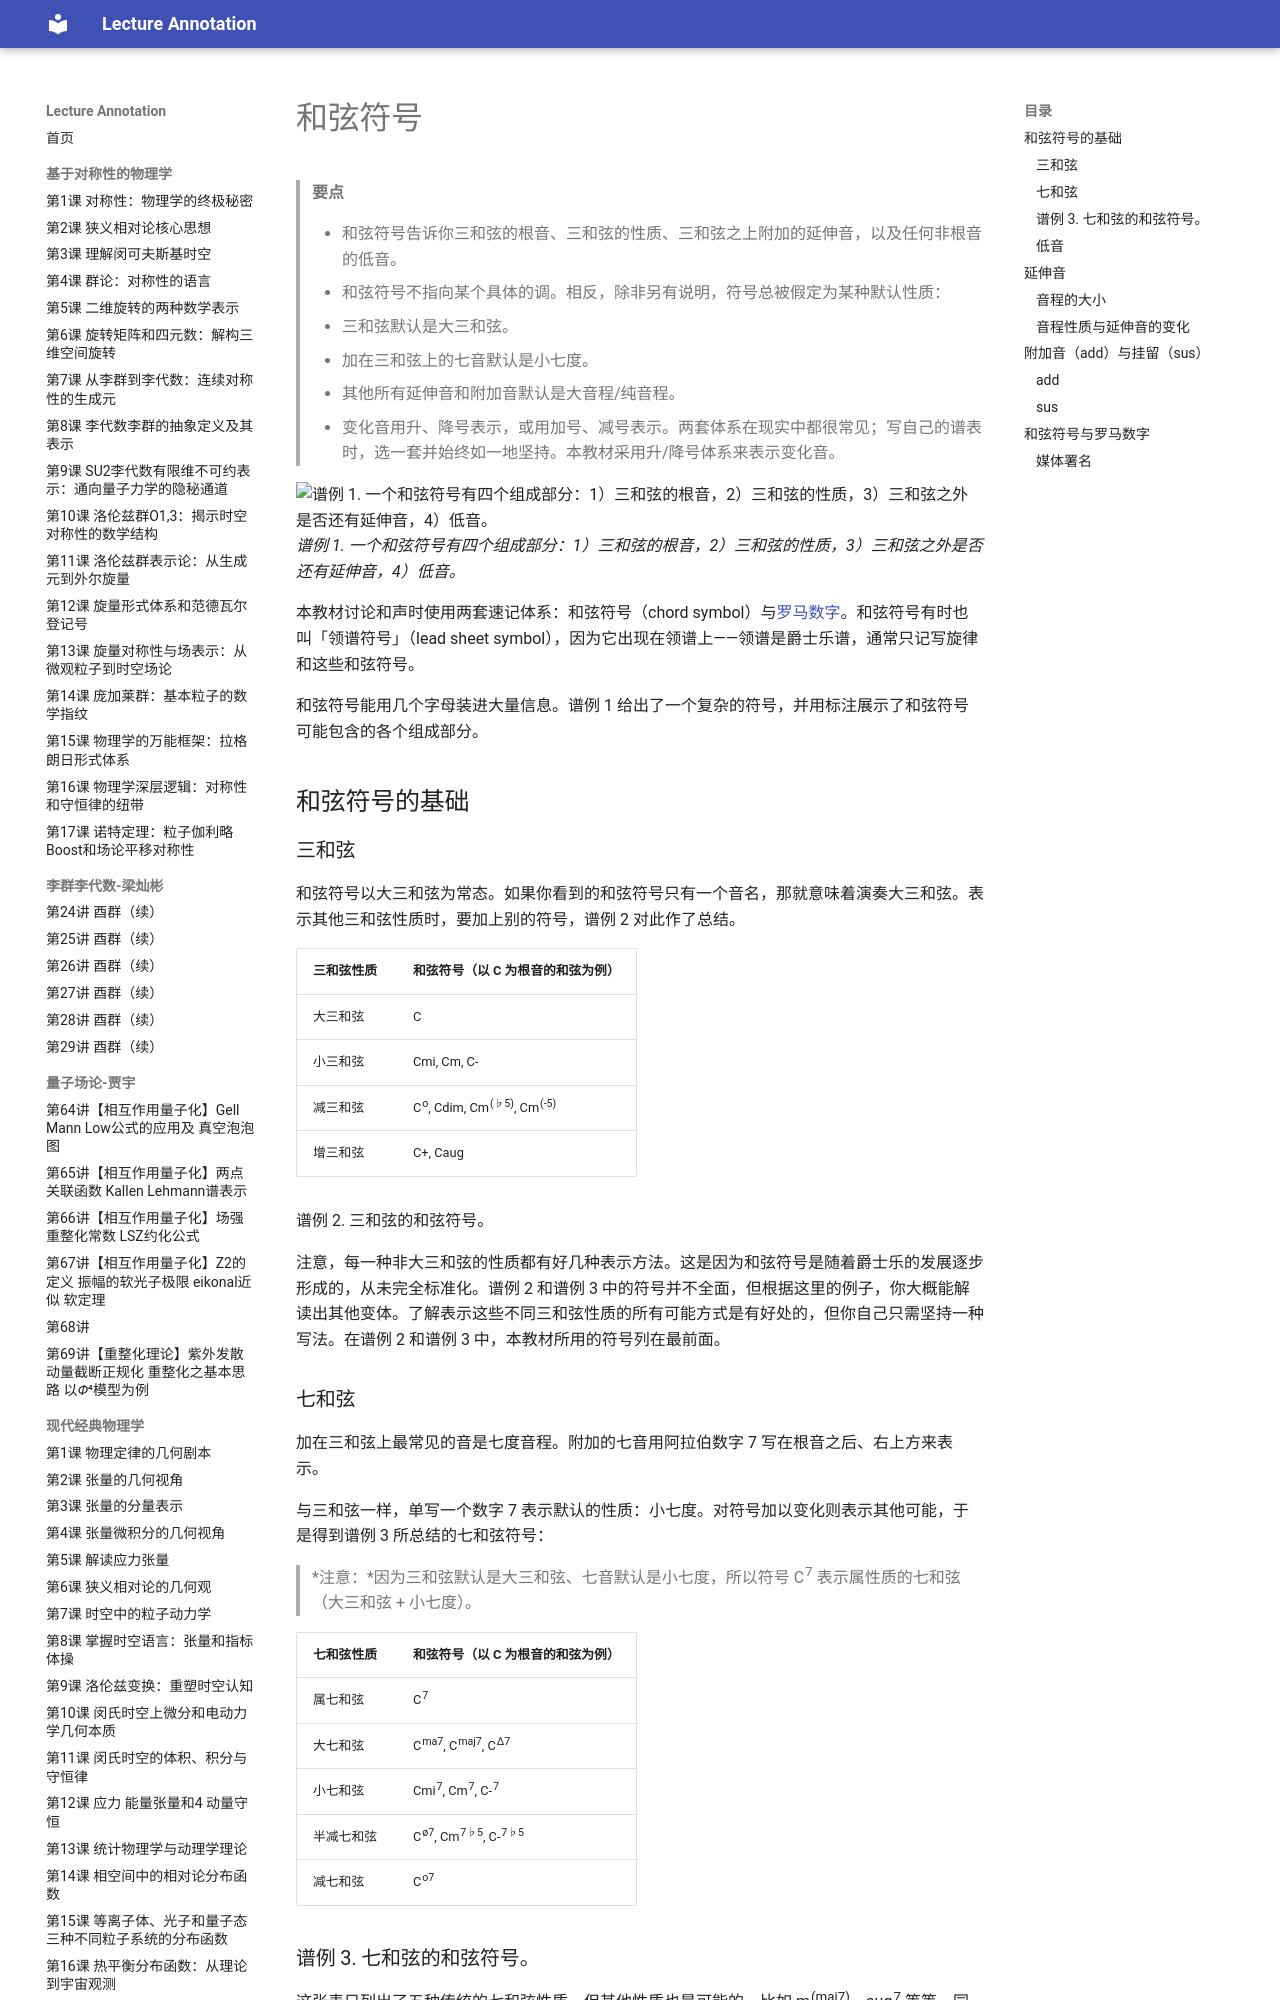

repository: k-l-lambda/lecture-annotation · page: ebooks/omt-v2/06-jazz/02-chord-symbols/index.html · generator: mkdocs

---
title: "和弦符号"
slug: "chord-symbols"
source: "https://viva.pressbooks.pub/openmusictheory/chapter/chord-symbols/"
authors: ["Megan Lavengood"]
license: "CC BY-SA 4.0"
modified: "2026-06-17"
---

# 和弦符号

> **要点**
>
> - 和弦符号告诉你三和弦的根音、三和弦的性质、三和弦之上附加的延伸音，以及任何非根音的低音。
> - 和弦符号不指向某个具体的调。相反，除非另有说明，符号总被假定为某种默认性质：
> 	- 三和弦默认是大三和弦。
> 	- 加在三和弦上的七音默认是小七度。
> 	- 其他所有延伸音和附加音默认是大音程/纯音程。
> - 变化音用升、降号表示，或用加号、减号表示。两套体系在现实中都很常见；写自己的谱表时，选一套并始终如一地坚持。本教材采用升/降号体系来表示变化音。

![谱例 1. 一个和弦符号有四个组成部分：1）三和弦的根音，2）三和弦的性质，3）三和弦之外是否还有延伸音，4）低音。](../media/2019/08/lead-sheet-components.png)*谱例 1. 一个和弦符号有四个组成部分：1）三和弦的根音，2）三和弦的性质，3）三和弦之外是否还有延伸音，4）低音。*

本教材讨论和声时使用两套速记体系：和弦符号（chord symbol）与[罗马数字](../01-fundamentals/21-roman-numerals.md)。和弦符号有时也叫「领谱符号」（lead sheet symbol），因为它出现在领谱上——领谱是爵士乐谱，通常只记写旋律和这些和弦符号。

和弦符号能用几个字母装进大量信息。谱例 1 给出了一个复杂的符号，并用标注展示了和弦符号可能包含的各个组成部分。

## 和弦符号的基础

### 三和弦

和弦符号以大三和弦为常态。如果你看到的和弦符号只有一个音名，那就意味着演奏大三和弦。表示其他三和弦性质时，要加上别的符号，谱例 2 对此作了总结。

| 三和弦性质 | 和弦符号（以 C 为根音的和弦为例） |
| --- | --- |
| 大三和弦 | C |
| 小三和弦 | Cmi, Cm, C- |
| 减三和弦 | C<sup>o</sup>, Cdim, Cm<sup>(♭5)</sup>, Cm<sup>(-5)</sup> |
| 增三和弦 | C+, Caug |

谱例 2. 三和弦的和弦符号。

注意，每一种非大三和弦的性质都有好几种表示方法。这是因为和弦符号是随着爵士乐的发展逐步形成的，从未完全标准化。谱例 2 和谱例 3 中的符号并不全面，但根据这里的例子，你大概能解读出其他变体。了解表示这些不同三和弦性质的所有可能方式是有好处的，但你自己只需坚持一种写法。在谱例 2 和谱例 3 中，本教材所用的符号列在最前面。

### 七和弦

加在三和弦上最常见的音是七度音程。附加的七音用阿拉伯数字 7 写在根音之后、右上方来表示。

与三和弦一样，单写一个数字 7 表示默认的性质：小七度。对符号加以变化则表示其他可能，于是得到谱例 3 所总结的七和弦符号：

> *注意：*因为三和弦默认是大三和弦、七音默认是小七度，所以符号 C<sup>7</sup> 表示属性质的七和弦（大三和弦 + 小七度）。

| 七和弦性质 | 和弦符号（以 C 为根音的和弦为例） |
| --- | --- |
| 属七和弦 | C<sup>7</sup> |
| 大七和弦 | C<sup>ma7</sup>, C<sup>maj7</sup>, C<sup>∆7</sup> |
| 小七和弦 | Cmi<sup>7</sup>, Cm<sup>7</sup>, C-<sup>7</sup> |
| 半减七和弦 | C<sup>ø7</sup>, Cm<sup>7♭5</sup>, C-<sup>7♭5</sup> |
| 减七和弦 | C<sup>o7</sup> |

### 谱例 3. 七和弦的和弦符号。

这张表只列出了五种传统的七和弦性质，但其他性质也是可能的，比如 m<sup>(maj7)</sup>、aug<sup>7</sup> 等等。同样，这些表并不全面，不过当你遇到不熟悉的符号时，应当能用基本符号的知识推断出它的意思。

### 低音

在大部分爵士和流行音乐中，低音就是和弦的根音。（贝斯手可能会围绕其他音即兴，而不严格停在和弦根音上，但这不会影响和声的记写方式。）因此，除非另有说明，和弦符号都被假定为原位和弦。

如果低音应当不是根音，就用一条斜线加低音的音名来表示。例如，C/E 表示演奏一个低音为 E 的 C 大三和弦。

值得注意的是，低音不必是和弦的成员！C/F♯ 表示在 F♯ 之上演奏一个 C 大三和弦。

## 延伸音 {#extensions}

![谱例 4. 在七音之上继续叠加三度，就产生了九音、十一音和十三音。](../media/2019/08/extensions.png)*谱例 4. 在七音之上继续叠加三度，就产生了九音、十一音和十三音。*

<!-- lilylet-begin: media/2019/08/extensions.png -->
```lyl.play
\omit Score.TimeSignature \omit Score.BarLine \key c \major \clef "treble" <c e g bf d f a>1
\addlyrics { 13th }
\addlyrics { 11th }
\addlyrics { 9th }
\addlyrics { 7th }
\addlyrics { 5th }
\addlyrics { 3rd }
\addlyrics { root } | %1
```
<!-- lilylet-end -->
爵士和声往往不只演奏和弦符号明确指出的音，还会加上层的延伸音（extension）。这个术语来自*延伸*那堆构成和声的三度的想法。七音是最常见的三和弦延伸音，但爵士乐常常用到更高的延伸音——把越来越多的三度叠到基本三和弦上，就得到九音、十一音和十三音（谱例 4）。

### 音程的大小

你也许注意到，九度、十一度和十三度分别只是二度、四度和六度的复音程版本，那为什么要用更难概念化的复音程，而不直接把这些音程叫做二度/四度/六度呢？原因有两个：

1. 和弦符号中出现某个延伸音，意味着它下方所有其他延伸音也都存在。所以，一个十一和弦不只是三和弦加十一音——它是三和弦加十一音、九音和七音。[^1]
2. 延伸音常常被[排列](03-jazz-voicings.md)（演奏）在其他和弦成员之上。换句话说，在实际演奏的音乐中，延伸音听起来确实在根音之上一个十三度处，而不是（比方说）六度。

### 音程性质与延伸音的变化

七音的默认性质是小七度，而延伸音和附加音默认是大音程（九音和十三音）或纯音程（十一音），除非另有说明。因此谱例 4 中的和弦就是简单的 C<sup>13</sup> 和弦：除小七度的七音（B♭）之外，所有延伸音都是 C 上方的大音程/纯音程。

其他音程性质用升号和降号表示，把默认的音高升高或降低半音。所以，C<sup>7(♯11)</sup> 和弦会在根音之上包含 F♯——一个增十一音——而不是通常的 F♮。

![谱例 5. 和弦符号中的变音记号与相应的记谱——注意在和弦符号中，升/降号表示音程变大/变小，并不一定是实际的升/降音。](../media/2019/08/altered_exts.png)*谱例 5. 和弦符号中的变音记号与相应的记谱——注意在和弦符号中，升/降号表示音程变大/变小，并不一定是实际的升/降音。*

<!-- lilylet-begin: media/2019/08/altered_exts.png -->
```lyl.play
\omit Score.TimeSignature \key c \major \clef "treble" <f a c ef gf b>1 \chords "F7(♭9/♯11)" ^\markup "♯11 (B♮!), ♭9" \bar "||" | %1
<b ds fs a c es>1 \chords "B7(♭9/♯11)" ^\markup "♯11, ♭9 (C♮!)" \bar "||" | %2
```
<!-- lilylet-end -->
注意，在这个语境中，这些符号应当相对地理解。所以，♯11 实际上意味着「把十一音升高」，♭9 实际上意味着「把九音降低」——如谱例 5 所示，被变化的音不一定是升音或降音。下文「[和弦符号与罗马数字](#chord-symbols-vs-roman-numerals)」一节会进一步讨论这一点。

为清楚起见，总要先写出「7」，再列出变化的延伸音。此外，变化的延伸音常常放在括号里，这样演奏者就能一眼看出变音记号作用于延伸音，而不是和弦的根音。如果用到多个变化的延伸音，也可以用斜线把它们清楚地分隔开，如谱例 5 所示。

## 附加音（add）与挂留（sus）

### add

![谱例 6. 带附加音的和弦的例子。](../media/2019/08/adds.png)*谱例 6. 带附加音的和弦的例子。*

<!-- lilylet-begin: media/2019/08/adds.png -->
```lyl.play
\omit Score.TimeSignature \key c \major \clef "treble" <c d e g>1 \chords "Cadd2" \bar "||" | %1
<c e g d'>1 \chords "Cadd9" \bar "||" | %2
<c e g a>1 \chords "C6" ^\markup "added note, but add is not in the symbol" \bar "||" | %3
<c e g a d>1 \chords "C6/9" ^\markup "(same)" \bar "||" | %4
```
<!-- lilylet-end -->
要表示给和弦加一个音、而*不*暗示其下有七音，就把「add」写进符号。例如，C<sup>add9</sup> 是在三和弦之上演奏一个 D 的 C 大三和弦，但不含任何七音：**C–E–G–D**。（回想一下，C<sup>9</sup> 否则还意味着给 C 三和弦加上小七度：**C–E–G–B♭–D**。）你也可以在三和弦内部加音：C<sup>add2</sup> 表示一个 C 大三和弦，另有一个 D 排列在三和弦*内部*：**C–D–E–G**。

至于附加六音，我们直接写数字 6 而不写「add」——例如，带附加六音的 C 大三和弦写作 C<sup>6</sup>。这种（正常的）简写之所以可以接受，原因有二：其一，附加六音特别常见；其二，不存在会与之混淆的可能解读。三和弦上另一种常见的附加是六音与九音同时使用，同样不加「add」：例如 C$^6_9$。

### sus

![谱例 7. 带挂留的和弦（挂留和弦，sus chord）。](../media/2019/08/sus.png)*谱例 7. 带挂留的和弦（挂留和弦，sus chord）。*

<!-- lilylet-begin: media/2019/08/sus.png -->
```lyl.play
\omit Score.TimeSignature \key c \major \clef "treble" <c f g>1 \chords "Csus" \bar "||" | %1
<c d g>1 \chords "Csus2" \bar "||" | %2
<c f g bf>1 \chords "C7sus" \bar "||" | %3
```
<!-- lilylet-end -->
另一种变化是挂留和弦，缩写为「sus」，表示和弦的三音应由根音上方的另一个音程取代（谱例 6）。这个术语来自一种常见的延留：低音上方的四度解决到低音上方的三度。的确，挂留和弦后面常常跟着一个同根音的非挂留和弦（不过这绝非必须）。

默认的假定是：和弦的三音由根音上方的纯四度取代。那么 Csus 的音就是 **C–F–G**——C 三和弦的 E 被 F 取代。

偶尔你会看到 sus<sup>2</sup> 和弦，它用根音上方的大二度取代三音（Csus<sup>2</sup> = **C–D–G**）。

要写带挂留的七和弦/延伸和弦的符号，「sus」缩写放在延伸音*之后*，如 C<sup>7</sup>sus。这是为了清楚，因为 Csus<sup>7</sup> 可能看起来太像 Csus<sup>2</sup>。

 

> **试一试！**
>
> 拿出一张草稿纸，把下面这些和弦符号所指的和声记写出来，看看自己是否理解了和弦符号。每完成一个和弦，就可以把滑块向右拉，揭晓正确答案。
>
> 🧩 互动练习（H5P）：领谱练习，见[在线版](02-chord-symbols.md)。
>
> 你也可以[在 Musescore.com 上](https://musescore.com/user/32728834/scores/5686168)查看并试听答案。
